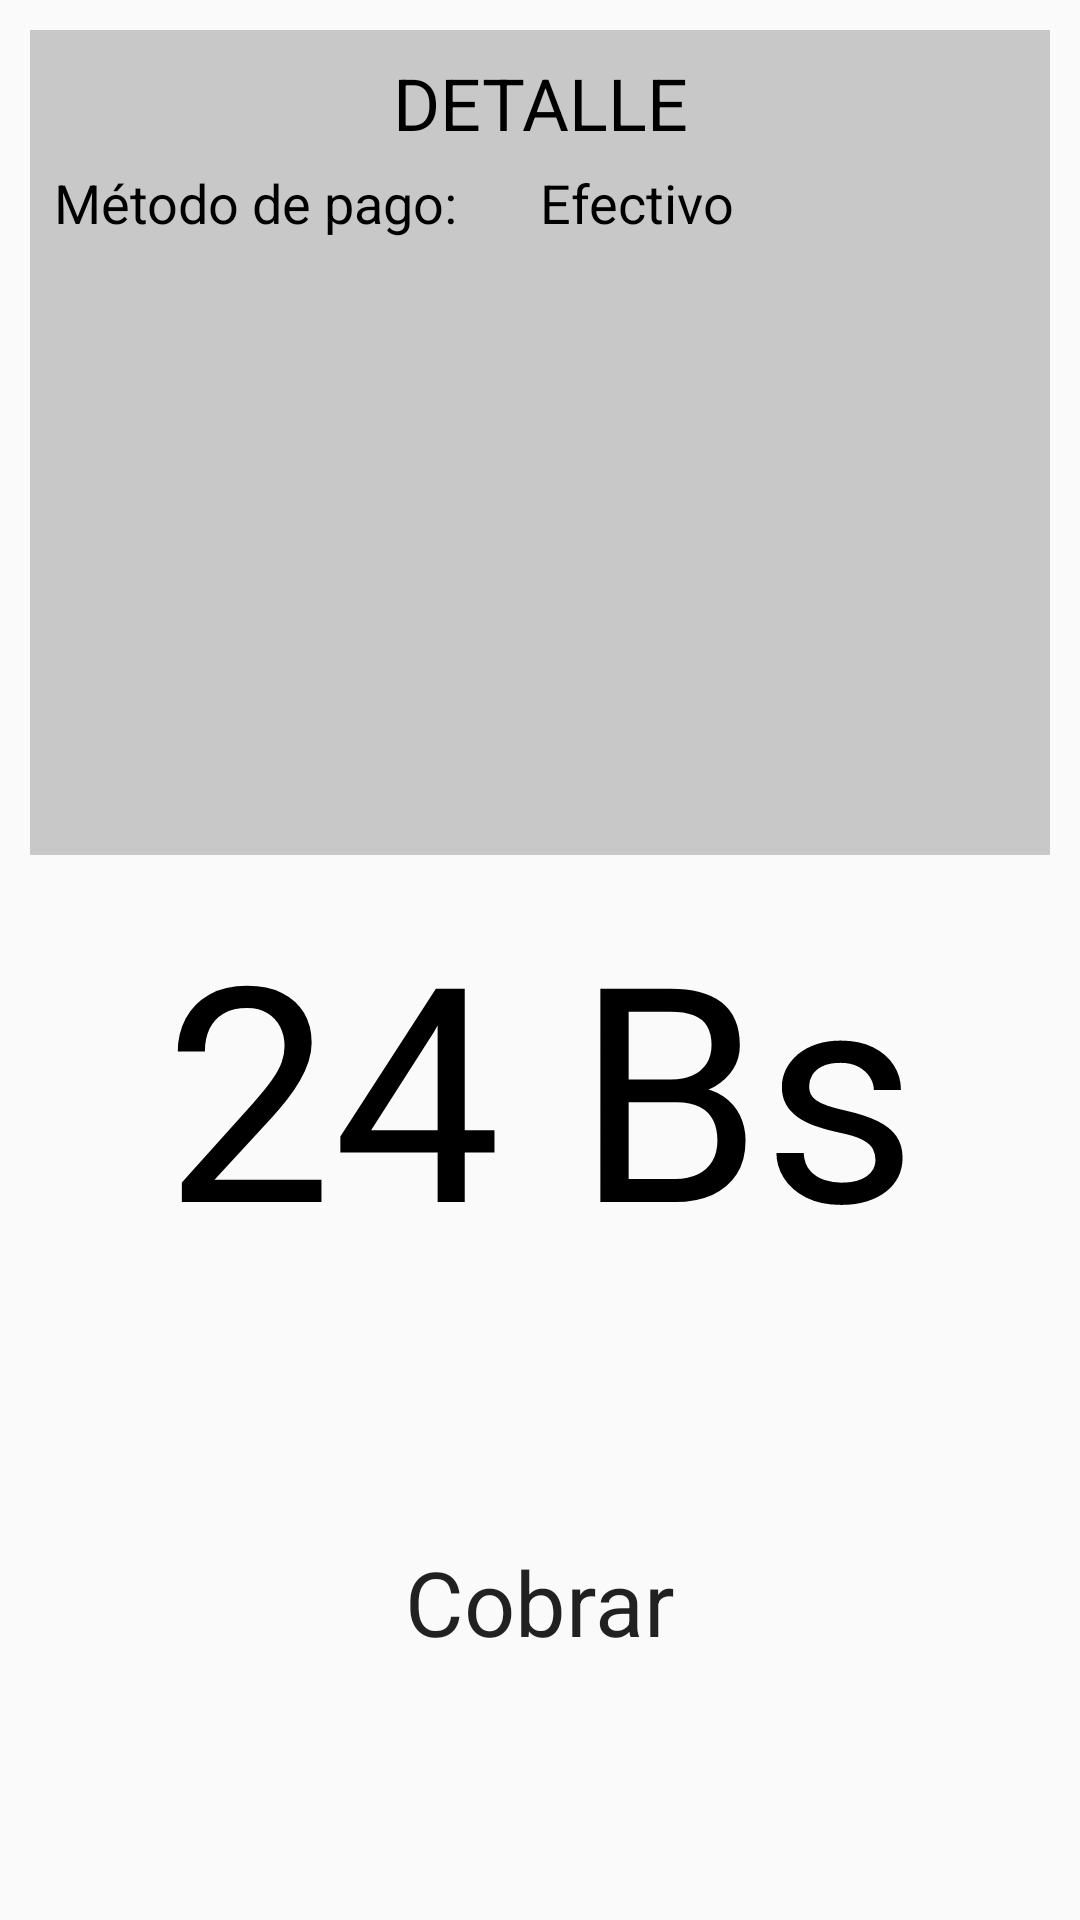

Layout XML and referenced resources for this Android screen:
<!-- AndroidManifest.xml: application theme AppTheme -->
<!-- res/layout/activity_cobranza.xml -->
<?xml version="1.0" encoding="utf-8"?>
<LinearLayout xmlns:android="http://schemas.android.com/apk/res/android"
    xmlns:app="http://schemas.android.com/apk/res-auto"
    xmlns:tools="http://schemas.android.com/tools"
    android:layout_width="match_parent"
    android:layout_height="match_parent"
    android:orientation="vertical"
    tools:context=".cobranza"
    android:gravity="center"
    android:background="@drawable/backgroundcolor2">

    <LinearLayout
        android:id="@+id/linearLayout8"
        android:layout_width="match_parent"
        android:layout_height="wrap_content"
        android:layout_margin="10dp"
        android:background="#33000000"
        android:padding="8dp"
        android:orientation="vertical"
        android:layout_weight="1">

        <TextView
            android:id="@+id/textView9"
            android:layout_width="match_parent"
            android:layout_height="wrap_content"
            android:text="DETALLE"
            android:textAlignment="center"
            android:textColor="@android:color/black"
            android:textSize="24sp" />

        <LinearLayout
            android:layout_width="match_parent"
            android:layout_height="wrap_content"
            android:layout_marginBottom="5dp"
            android:layout_marginTop="5dp"
            android:orientation="horizontal">

            <TextView
                android:id="@+id/tv3"
                android:layout_width="match_parent"
                android:layout_height="wrap_content"
                android:layout_weight="1"
                android:text="Método de pago:"
                android:textColor="#000"
                android:textSize="18sp" />

            <TextView
                android:id="@+id/tv_metodo_pago"
                android:layout_width="match_parent"
                android:layout_height="wrap_content"
                android:layout_weight="1"
                android:text="Efectivo"
                android:textColor="#000"
                android:textSize="18sp" />
        </LinearLayout>

        <LinearLayout
            android:layout_width="match_parent"
            android:layout_height="wrap_content"
            android:layout_marginBottom="5dp"
            android:layout_marginTop="5dp"
            android:orientation="horizontal">

            <TextView
                android:id="@+id/tv1"
                android:layout_width="match_parent"
                android:layout_height="wrap_content"
                android:layout_weight="1"
                android:text=""
                android:textColor="#000"
                android:textSize="18sp" />

            <TextView
                android:id="@+id/tv2"
                android:layout_width="match_parent"
                android:layout_height="wrap_content"
                android:layout_weight="1"
                android:text=""
                android:textColor="#000"
                android:textSize="18sp" />
        </LinearLayout>

    </LinearLayout>

    <TextView
        android:id="@+id/tv_total"
        android:layout_width="match_parent"
        android:layout_height="wrap_content"
        android:text="24 Bs"
        android:textAlignment="center"
        android:textAppearance="@style/TextAppearance.AppCompat.Body1"
        android:textColor="#000"
        android:textSize="100dp" />


    <Button
        android:id="@+id/btn_cobrar"
        android:layout_width="180dp"
        android:layout_height="180dp"
        android:layout_margin="16dp"
        android:background="@drawable/round_foreground"
        android:backgroundTint="#000"
        android:text="Cobrar"
        android:textColor="@color/colorPrimary2"
        android:textAppearance="@style/TextAppearance.AppCompat"
        android:textSize="30dp"
         />


</LinearLayout>
<!-- resources referenced by this layout -->
<resources>
  <style name="AppTheme" parent="Theme.AppCompat.Light.DarkActionBar">
          
          <item name="colorPrimary">@color/colorPrimary</item>
          <item name="colorPrimaryDark">@color/colorPrimaryDark</item>
          <item name="colorAccent">@color/colorAccent</item>
      </style>
  <!-- not gathered from this repository: default colours our renderer supplied (Android Studio template values) -->
  <color name="colorPrimary">#FF6200EE</color>
  <color name="colorPrimaryDark">#FF3700B3</color>
  <color name="colorAccent">#FF03DAC5</color>
</resources>
